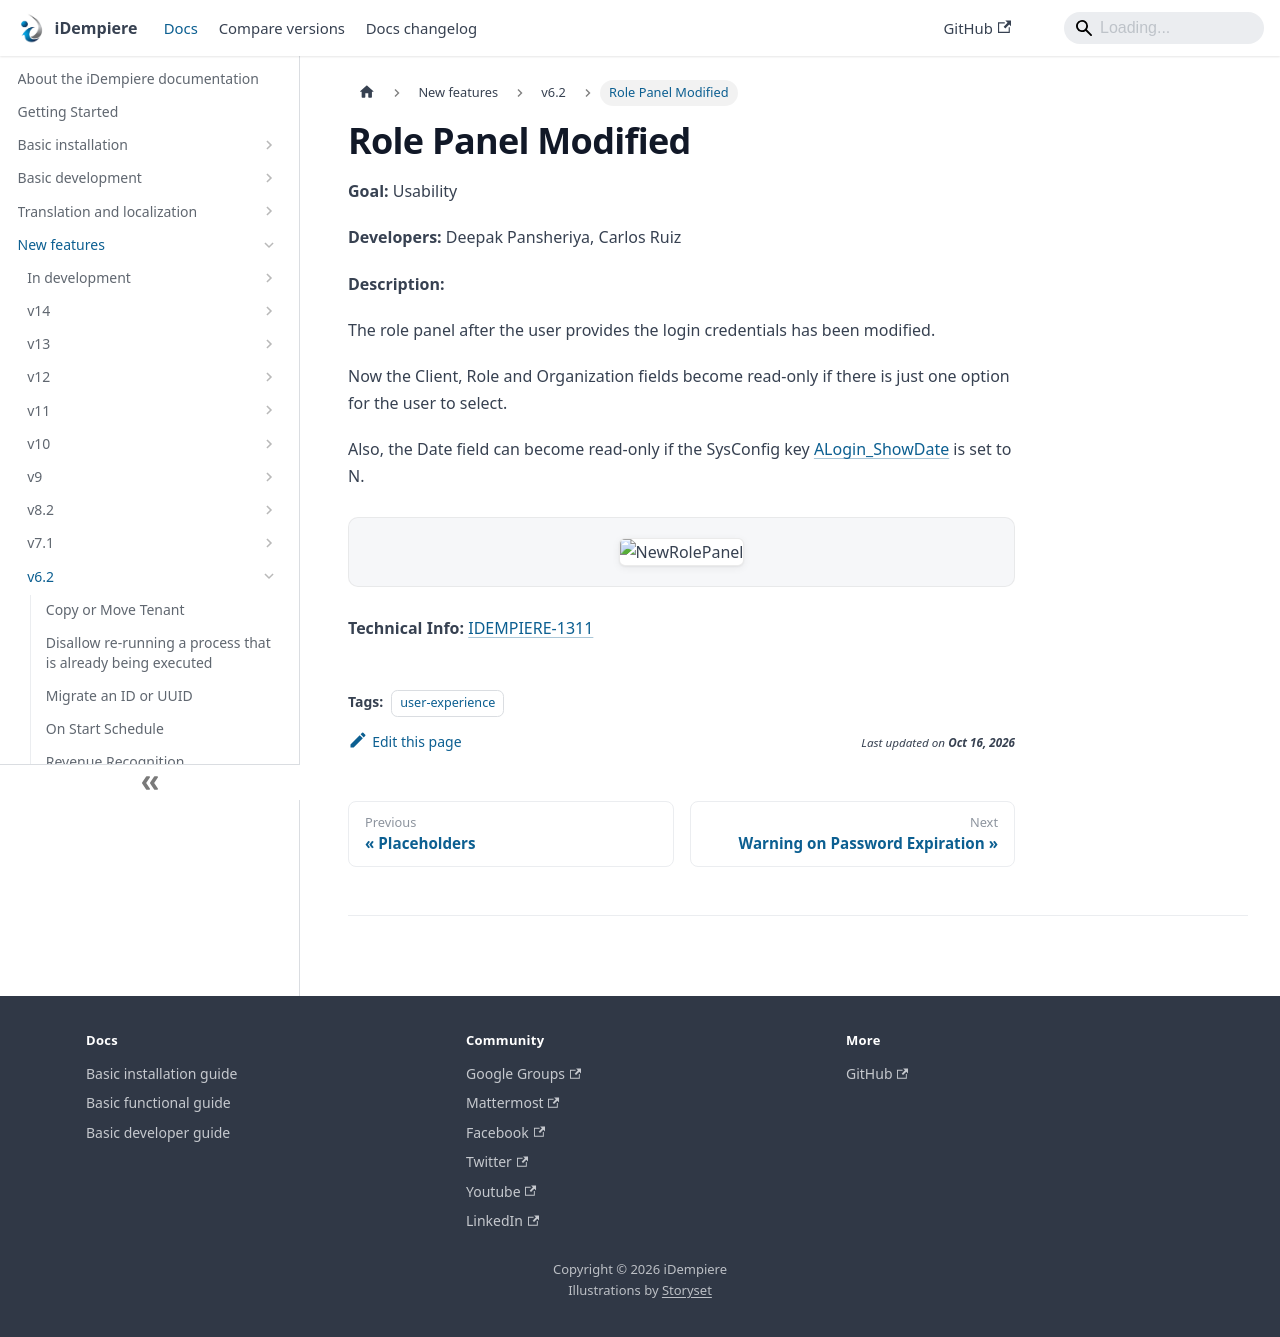

repository: idempiere/idempiere.github.io · page: docs/new-features/v6.2/role-panel-modified.html · generator: docusaurus

---
sidebar_position: 11
sidebar_label: "Role Panel Modified"
description: "The role panel after the user provides the login credentials has been modified."
tags: [user-experience]
---
# Role Panel Modified

**Goal:** Usability

**Developers:** Deepak Pansheriya, Carlos Ruiz

**Description:**

The role panel after the user provides the login credentials has been modified.

Now the Client, Role and Organization fields become read-only if there is just one option for the user to select.

Also, the Date field can become read-only if the SysConfig key [ALogin_ShowDate](../../basic-development/system-configurator.md#ALogin_ShowDate) is set to N.

![NewRolePanel](pathname:///img/new-features/v6.2/NewRolePanel.png)

**Technical Info:** [IDEMPIERE-1311](https://idempiere.atlassian.net/browse/IDEMPIERE-1311)
